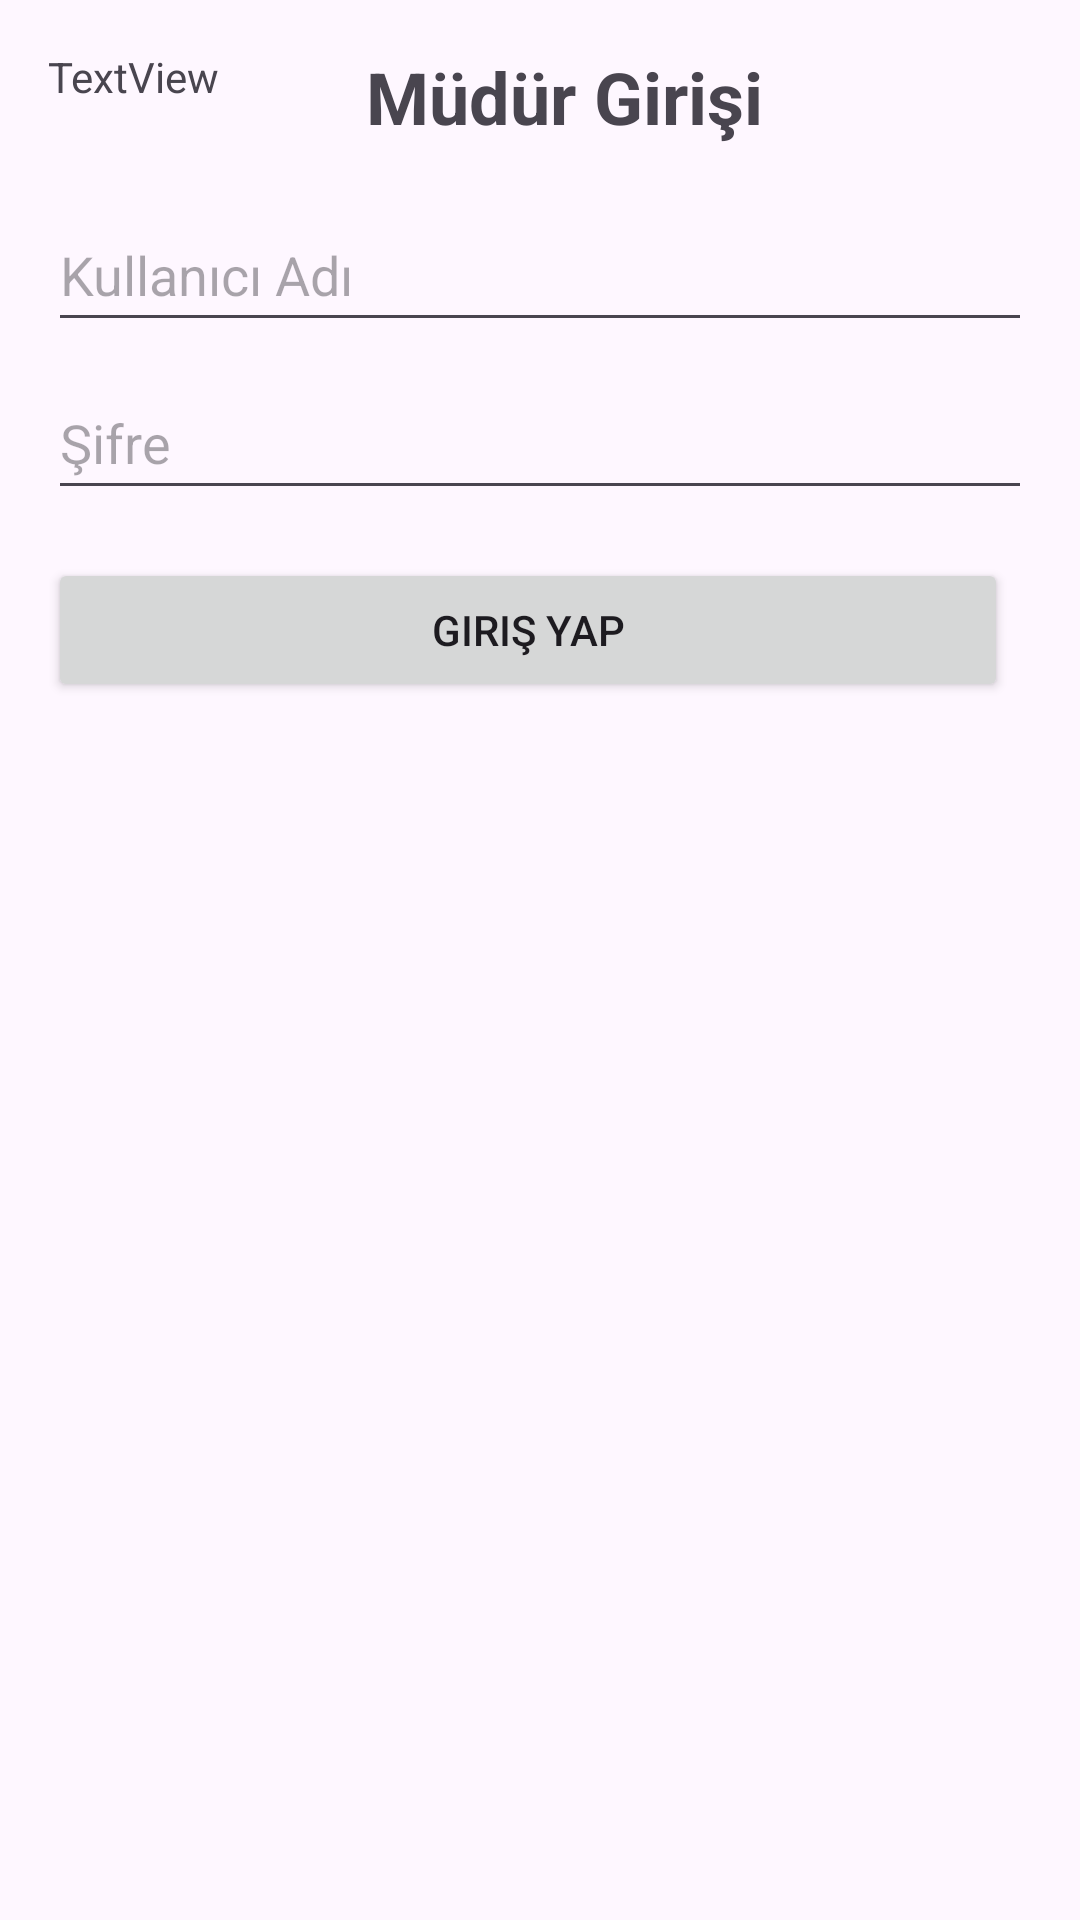

Write the Android layout XML for this screen, with the resource values it uses.
<!-- AndroidManifest.xml: application theme Theme.Eokul -->
<!-- res/layout/fragment_mudur_giris.xml -->
<?xml version="1.0" encoding="utf-8"?>
<RelativeLayout xmlns:android="http://schemas.android.com/apk/res/android"
    xmlns:tools="http://schemas.android.com/tools"
    android:layout_width="match_parent"
    android:layout_height="match_parent"
    android:paddingLeft="16dp"
    android:paddingTop="16dp"
    android:paddingRight="16dp"
    android:paddingBottom="16dp"
    tools:context=".view.mudur.MudurGirisFragment">

    <TextView
        android:layout_marginStart="100dp"
        android:layout_width="wrap_content"
        android:layout_height="wrap_content"
        android:layout_marginBottom="16dp"
        android:gravity="center"
        android:text=" Müdür Girişi"
        android:textSize="24sp"
        android:textStyle="bold" />

    <EditText
        android:layout_marginTop="50dp"
        android:id="@+id/editTextUsername"
        android:layout_width="488dp"
        android:layout_height="48dp"
        android:hint="Kullanıcı Adı"
        android:inputType="text" />

    <EditText
        android:id="@+id/editTextPassword"
        android:layout_width="488dp"
        android:layout_height="48dp"
        android:layout_below="@id/editTextUsername"
        android:layout_marginTop="8dp"
        android:hint="Şifre"
        android:inputType="textPassword" />

    <Button
        android:id="@+id/buttonLogin"
        android:layout_width="320dp"
        android:layout_height="wrap_content"
        android:layout_below="@id/editTextPassword"
        android:layout_marginTop="16dp"
        android:text="Giriş Yap" />

    <TextView
        android:id="@+id/textView3"
        android:layout_width="wrap_content"
        android:layout_height="wrap_content"
        android:text="TextView" />


</RelativeLayout>
<!-- resources referenced by this layout -->
<resources>
  <style name="Theme.Eokul" parent="Base.Theme.Eokul" />
  <style name="Base.Theme.Eokul" parent="Theme.Material3.DayNight.NoActionBar">
          
          
      </style>
</resources>
